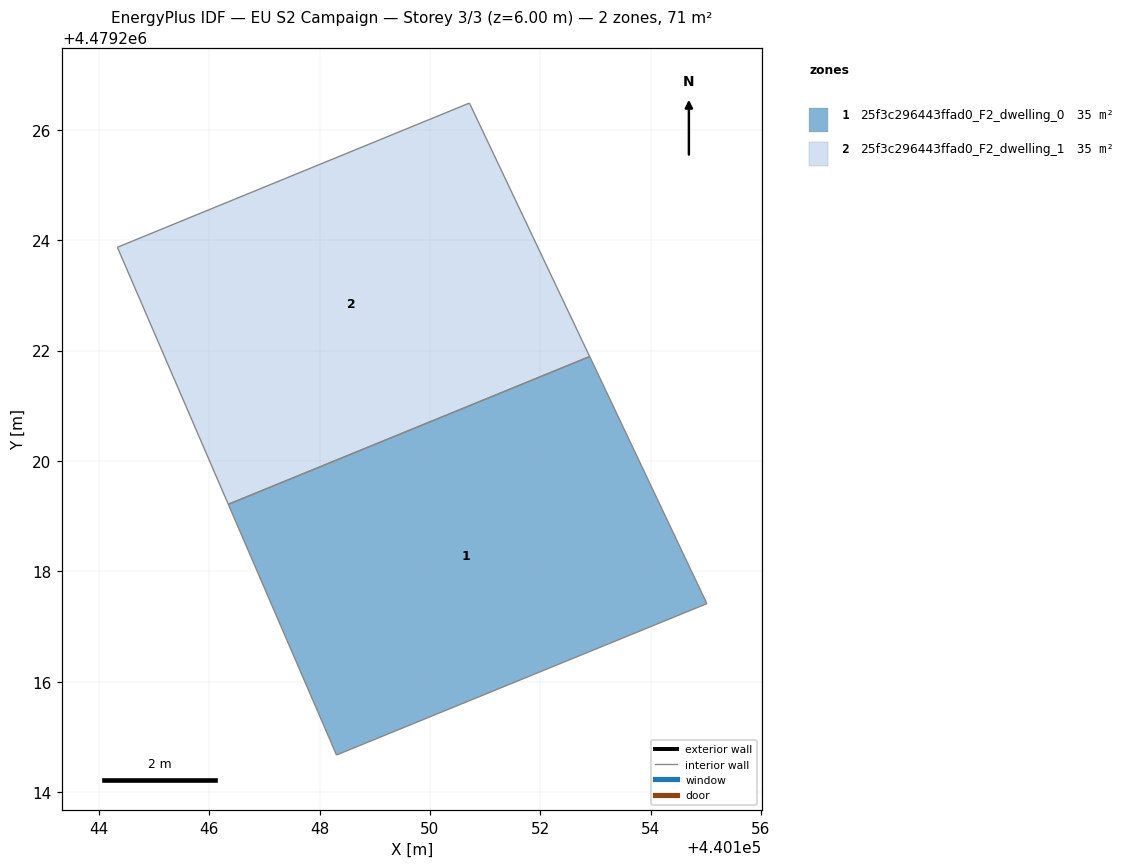
=== STOREY PLAN SPEC (per zone: floor XY polygon, exterior-wall plan segments, windows/doors) ===
zone 1: 25f3c296443ffad0_F2_dwelling_0  (35.4 m²)
  floor: (440152.90, 4479221.89) (440155.02, 4479217.42) (440148.31, 4479214.67) (440146.35, 4479219.21)
  interior walls: 4
zone 2: 25f3c296443ffad0_F2_dwelling_1  (35.4 m²)
  floor: (440150.72, 4479226.49) (440152.90, 4479221.89) (440146.35, 4479219.21) (440144.34, 4479223.87)
  interior walls: 4

=== DERIVED (storey summary) ===
Building: EU S2 Campaign
Storey: 3 of 3  (floor level z = 6.00 m)
Storey gross floor area: 70.9 m²
Zones on this storey: 2
  - 25f3c296443ffad0_F2_dwelling_0: floor 35.4 m²
  - 25f3c296443ffad0_F2_dwelling_1: floor 35.4 m²
Zone adjacency (shared interzone walls):
  - 25f3c296443ffad0_F2_dwelling_0 ↔ 25f3c296443ffad0_F2_dwelling_1